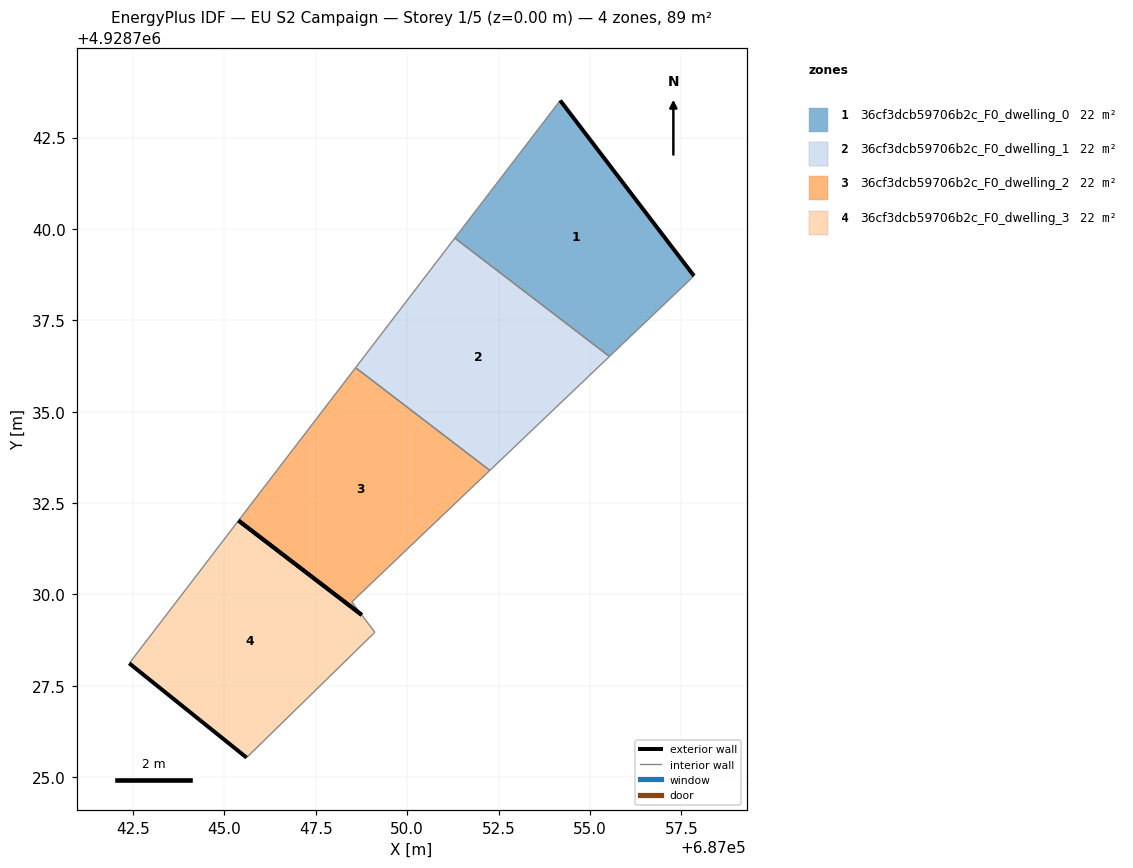
=== STOREY PLAN SPEC (per zone: floor XY polygon, exterior-wall plan segments, windows/doors) ===
zone 1: 36cf3dcb59706b2c_F0_dwelling_0  (22.2 m²)
  floor: (687057.84, 4928738.71) (687054.19, 4928743.51) (687051.30, 4928739.75) (687055.53, 4928736.51)
  exterior wall: (687054.19, 4928743.51) – (687057.84, 4928738.71)  [6.0 m]
  interior walls: 3
zone 2: 36cf3dcb59706b2c_F0_dwelling_1  (22.2 m²)
  floor: (687055.53, 4928736.51) (687051.30, 4928739.75) (687048.59, 4928736.20) (687052.26, 4928733.39)
  interior walls: 4
zone 3: 36cf3dcb59706b2c_F0_dwelling_2  (22.2 m²)
  floor: (687048.76, 4928729.44) (687048.48, 4928729.79) (687052.26, 4928733.39) (687048.59, 4928736.20) (687045.38, 4928732.02)
  exterior wall: (687048.76, 4928729.44) – (687045.38, 4928732.02)  [4.2 m]
  interior walls: 4
zone 4: 36cf3dcb59706b2c_F0_dwelling_3  (22.2 m²)
  floor: (687049.11, 4928728.96) (687048.76, 4928729.44) (687045.38, 4928732.02) (687042.40, 4928728.12) (687045.60, 4928725.54)
  exterior wall: (687045.60, 4928725.54) – (687042.40, 4928728.12)  [4.1 m]
  exterior wall: (687045.38, 4928732.02) – (687048.76, 4928729.44)  [4.2 m]
  interior walls: 3

=== DERIVED (storey summary) ===
Building: EU S2 Campaign
Storey: 1 of 5  (floor level z = 0.00 m)
Storey gross floor area: 88.9 m²
Zones on this storey: 4
  - 36cf3dcb59706b2c_F0_dwelling_0: floor 22.2 m²; exterior wall 6.0 m (18.1 m²); WWR 0.0%
  - 36cf3dcb59706b2c_F0_dwelling_1: floor 22.2 m²
  - 36cf3dcb59706b2c_F0_dwelling_2: floor 22.2 m²; exterior wall 4.2 m (12.7 m²); WWR 0.0%
  - 36cf3dcb59706b2c_F0_dwelling_3: floor 22.2 m²; exterior wall 8.4 m (25.1 m²); WWR 0.0%
Zone adjacency (shared interzone walls):
  - 36cf3dcb59706b2c_F0_dwelling_0 ↔ 36cf3dcb59706b2c_F0_dwelling_1
  - 36cf3dcb59706b2c_F0_dwelling_1 ↔ 36cf3dcb59706b2c_F0_dwelling_2